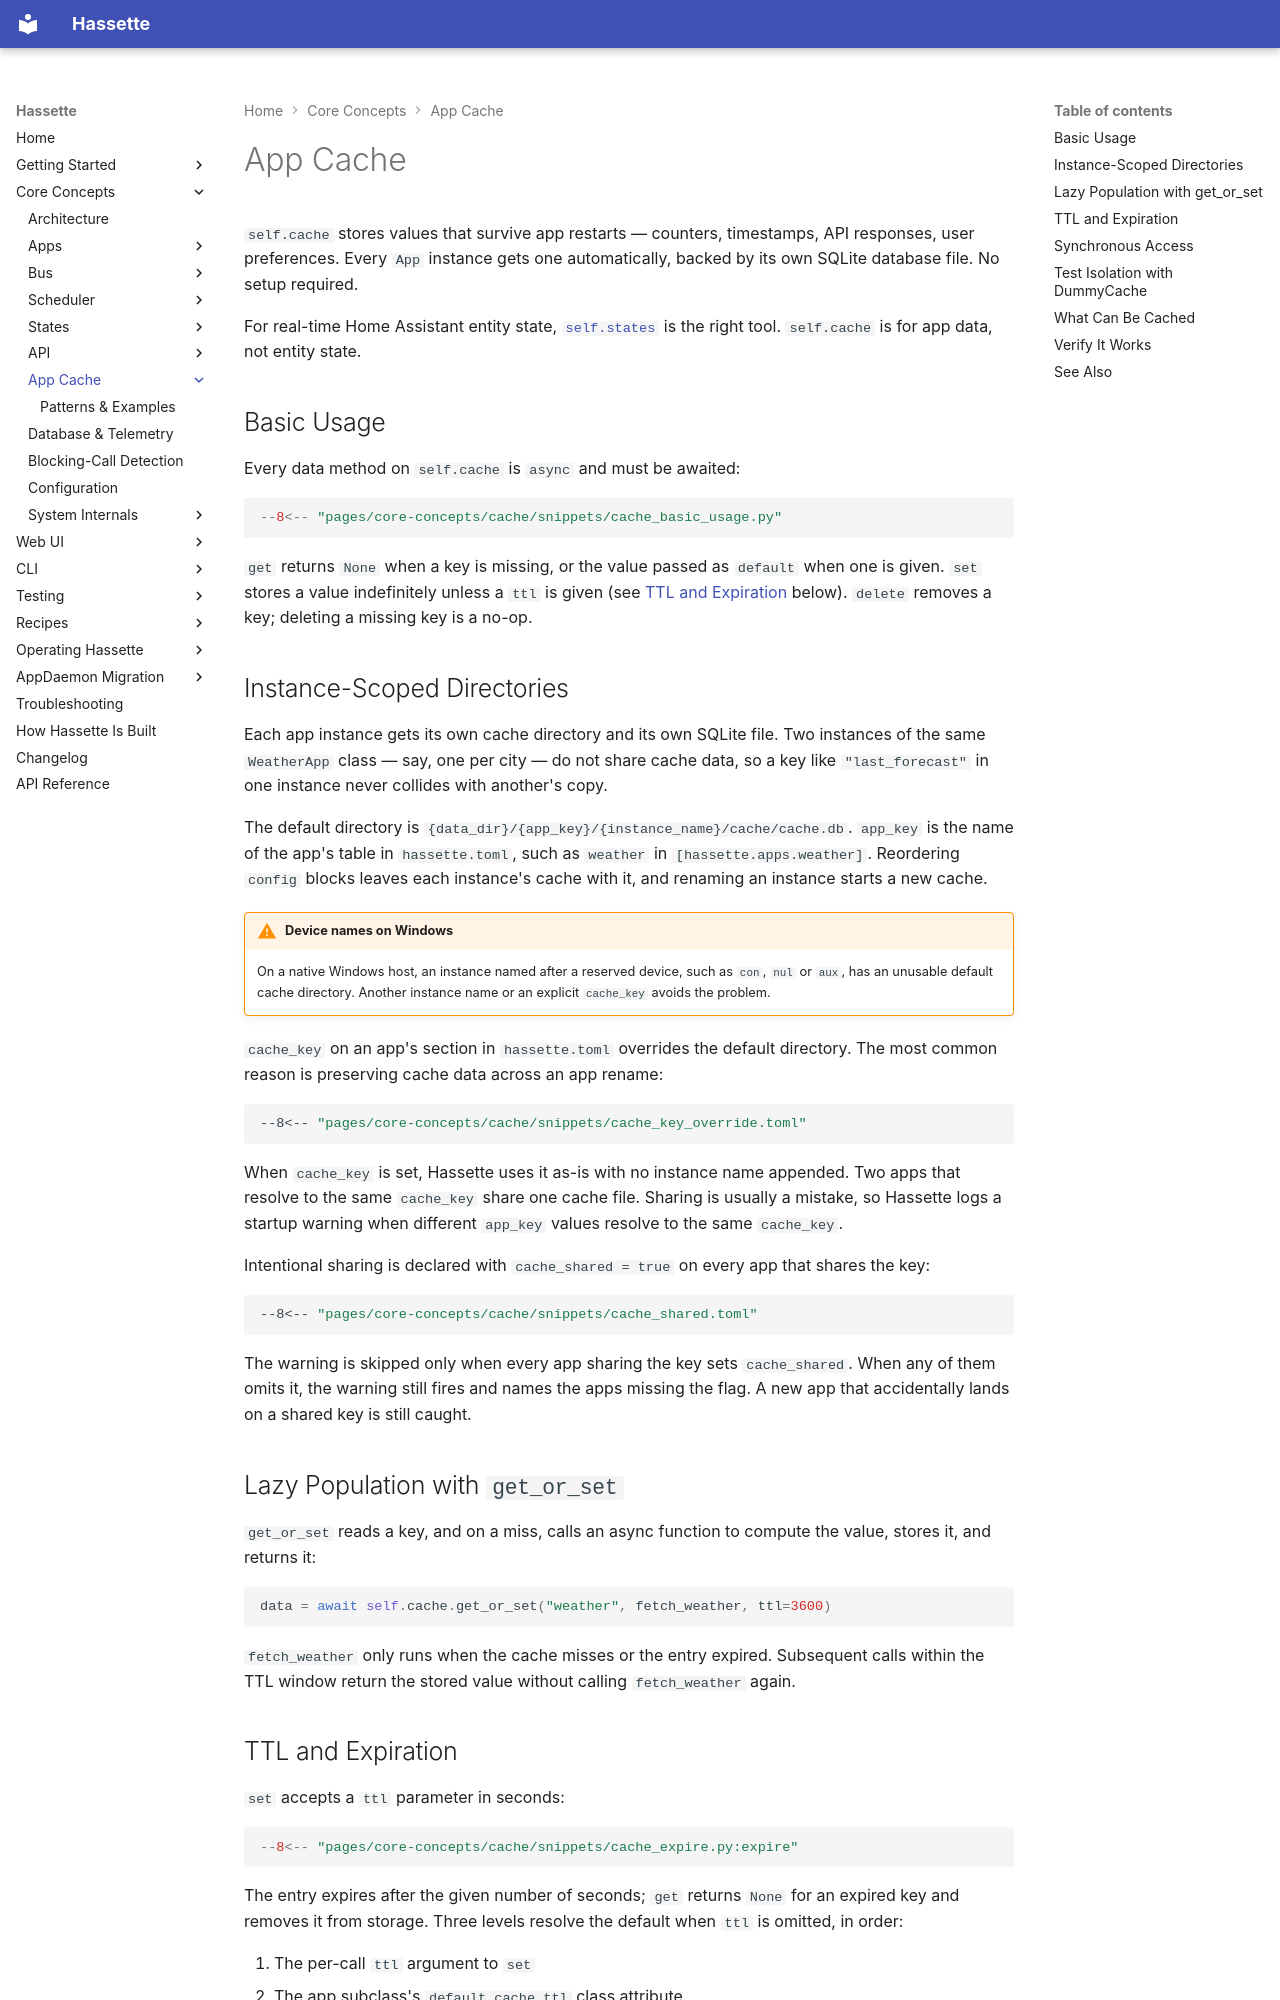

repository: NodeJSmith/hassette · page: pages/core-concepts/cache/index.html · generator: mkdocs

# App Cache

`self.cache` stores values that survive app restarts — counters, timestamps, API responses, user preferences. Every `App` instance gets one automatically, backed by its own SQLite database file. No setup required.

For real-time Home Assistant entity state, [`self.states`](../states/index.md) is the right tool. `self.cache` is for app data, not entity state.

## Basic Usage

Every data method on `self.cache` is `async` and must be awaited:

```python
--8<-- "pages/core-concepts/cache/snippets/cache_basic_usage.py"
```

`get` returns `None` when a key is missing, or the value passed as `default` when one is given. `set` stores a value indefinitely unless a `ttl` is given (see [TTL and Expiration](#ttl-and-expiration) below). `delete` removes a key; deleting a missing key is a no-op.

## Instance-Scoped Directories

Each app instance gets its own cache directory and its own SQLite file. Two instances of the same `WeatherApp` class — say, one per city — do not share cache data, so a key like `"last_forecast"` in one instance never collides with another's copy.

The default directory is `{data_dir}/{app_key}/{instance_name}/cache/cache.db`. `app_key` is the name of the app's table in `hassette.toml`, such as `weather` in `[hassette.apps.weather]`. Reordering `config` blocks leaves each instance's cache with it, and renaming an instance starts a new cache.

!!! warning "Device names on Windows"
    On a native Windows host, an instance named after a reserved device, such as `con`, `nul` or `aux`, has an unusable default cache directory. Another instance name or an explicit `cache_key` avoids the problem.

`cache_key` on an app's section in `hassette.toml` overrides the default directory. The most common reason is preserving cache data across an app rename:

```toml
--8<-- "pages/core-concepts/cache/snippets/cache_key_override.toml"
```

When `cache_key` is set, Hassette uses it as-is with no instance name appended. Two apps that resolve to the same `cache_key` share one cache file. Sharing is usually a mistake, so Hassette logs a startup warning when different `app_key` values resolve to the same `cache_key`.

Intentional sharing is declared with `cache_shared = true` on every app that shares the key:

```toml
--8<-- "pages/core-concepts/cache/snippets/cache_shared.toml"
```

The warning is skipped only when every app sharing the key sets `cache_shared`. When any of them omits it, the warning still fires and names the apps missing the flag. A new app that accidentally lands on a shared key is still caught.

## Lazy Population with `get_or_set`

`get_or_set` reads a key, and on a miss, calls an async function to compute the value, stores it, and returns it:

```python
data = await self.cache.get_or_set("weather", fetch_weather, ttl=3600)
```

`fetch_weather` only runs when the cache misses or the entry expired. Subsequent calls within the TTL window return the stored value without calling `fetch_weather` again.
